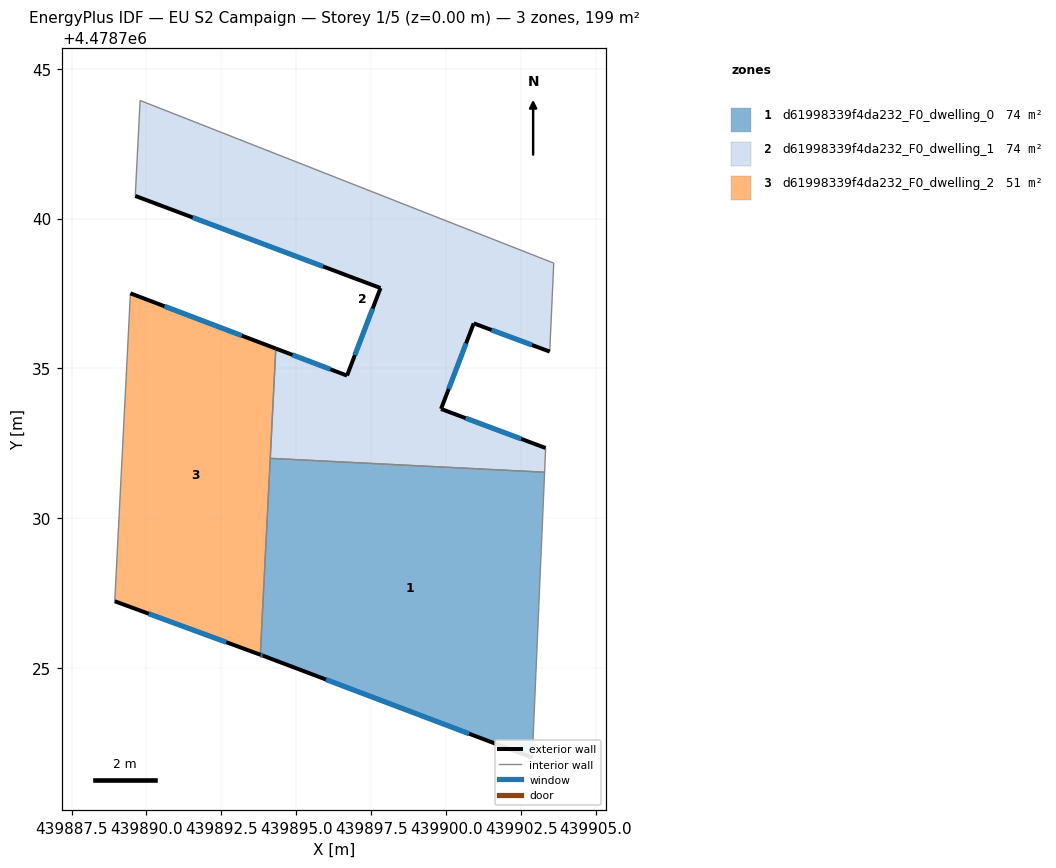
=== STOREY PLAN SPEC (per zone: floor XY polygon, exterior-wall plan segments, windows/doors) ===
zone 1: d61998339f4da232_F0_dwelling_0  (74.0 m²)
  floor: (439903.28, 4478731.54) (439902.87, 4478722.01) (439893.89, 4478725.41) (439893.80, 4478725.45) (439894.13, 4478732.00)
  exterior wall: (439893.80, 4478725.45) – (439893.89, 4478725.41)  [0.1 m]
    window: (439893.82, 4478725.44) – (439893.87, 4478725.42)  [0.1 m²]
  exterior wall: (439893.89, 4478725.41) – (439902.87, 4478722.01)  [9.6 m]
    window: (439895.99, 4478724.62) – (439900.77, 4478722.81)  [8.2 m²]
  interior walls: 3
zone 2: d61998339f4da232_F0_dwelling_1  (74.0 m²)
  floor: (439903.59, 4478738.51) (439903.46, 4478735.56) (439900.92, 4478736.50) (439899.83, 4478733.65) (439903.32, 4478732.34) (439903.28, 4478731.54) (439894.13, 4478732.00) (439894.32, 4478735.66) (439896.69, 4478734.76) (439897.81, 4478737.68) (439889.63, 4478740.75) (439889.79, 4478743.94)
  exterior wall: (439900.92, 4478736.50) – (439903.46, 4478735.56)  [2.7 m]
    window: (439901.51, 4478736.28) – (439902.86, 4478735.78)  [2.3 m²]
  exterior wall: (439899.83, 4478733.65) – (439900.92, 4478736.50)  [3.1 m]
    window: (439900.08, 4478734.31) – (439900.66, 4478735.83)  [2.6 m²]
  exterior wall: (439903.32, 4478732.34) – (439899.83, 4478733.65)  [3.7 m]
    window: (439902.50, 4478732.65) – (439900.65, 4478733.34)  [3.2 m²]
  exterior wall: (439896.69, 4478734.76) – (439894.32, 4478735.66)  [2.5 m]
    window: (439896.14, 4478734.97) – (439894.87, 4478735.45)  [2.2 m²]
  exterior wall: (439897.81, 4478737.68) – (439896.69, 4478734.76)  [3.1 m]
    window: (439897.55, 4478737.00) – (439896.95, 4478735.44)  [2.7 m²]
  exterior wall: (439889.63, 4478740.75) – (439897.81, 4478737.68)  [8.7 m]
    window: (439891.54, 4478740.04) – (439895.89, 4478738.40)  [7.4 m²]
  interior walls: 6
zone 3: d61998339f4da232_F0_dwelling_2  (50.7 m²)
  floor: (439894.32, 4478735.66) (439893.80, 4478725.45) (439888.94, 4478727.23) (439889.46, 4478737.50)
  exterior wall: (439894.32, 4478735.66) – (439889.46, 4478737.50)  [5.2 m]
    window: (439893.18, 4478736.09) – (439890.60, 4478737.07)  [4.4 m²]
  exterior wall: (439888.94, 4478727.23) – (439893.80, 4478725.45)  [5.2 m]
    window: (439890.08, 4478726.81) – (439892.66, 4478725.86)  [4.4 m²]
  interior walls: 3

=== DERIVED (storey summary) ===
Building: EU S2 Campaign
Storey: 1 of 5  (floor level z = 0.00 m)
Storey gross floor area: 198.7 m²
Zones on this storey: 3
  - d61998339f4da232_F0_dwelling_0: floor 74.0 m²; exterior wall 9.7 m (29.1 m²); 2 window(s) 8.2 m²; WWR 28.3%
  - d61998339f4da232_F0_dwelling_1: floor 74.0 m²; exterior wall 23.9 m (71.7 m²); 6 window(s) 20.3 m²; WWR 28.3%
  - d61998339f4da232_F0_dwelling_2: floor 50.7 m²; exterior wall 10.4 m (31.1 m²); 2 window(s) 8.8 m²; WWR 28.3%
Zone adjacency (shared interzone walls):
  - d61998339f4da232_F0_dwelling_0 ↔ d61998339f4da232_F0_dwelling_1
  - d61998339f4da232_F0_dwelling_0 ↔ d61998339f4da232_F0_dwelling_2
  - d61998339f4da232_F0_dwelling_1 ↔ d61998339f4da232_F0_dwelling_2